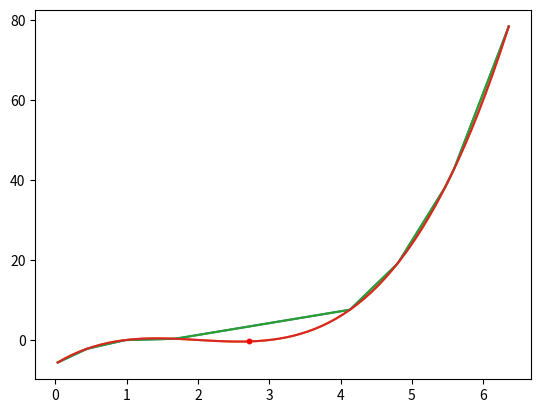

Recreate this plot in Python.
import matplotlib.pyplot as plt

x = [0.0328, 0.4440, 0.9784, 1.6778, 4.1312, 4.7896, 4.8144, 5.4640, 5.5928, 6.3488, 6.3584]
y = [-5.6456, -2.2113, -0.0446, 0.2889, 7.5487, 18.9187, 19.4780, 38.1016, 42.7838, 77.8960, 78.4322]
f = {}
for i in range(len(x)):
    f[x[i]] = y[i]

def dif(curx):
    return (f[curx[1]] - f[curx[0]])/(curx[1] - curx[0]) if len(curx) == 2 else (dif(curx[1:]) - dif(curx[:-1]))/(curx[-1]- curx[0])

def inewton(n, x0):
    s = y[0]
    for i in range(1, n+1):
        mul = 1
        for j in range(i):
            mul *= x0-x[j]
        mul *= dif(x[:(i+1)])
        s += mul
    return s

def aitken(x0, a, b):
    f1 = y[a] if b - a == 1 else aitken(x0, a, b - 1)
    f2 = y[b] if b - a == 1 else aitken(x0, a + 1, b)
    return (1/(x[b]-x[a])) * ((x0-x[a])*f2 - (x0-x[b])*f1)


dots = [x[0]]
while dots[-1] < x[-1]:
    dots.append(dots[-1]+0.1)
dots[-1] = x[-1]

newton_y = [inewton(10, i) for i in dots]
aitken_y = [aitken(i, 0 ,10) for i in dots]

plt.plot(x, y)
plt.plot(dots, newton_y)
plt.plot([2.7176], inewton(10, 2.7176), color='red', marker='o', markersize=3)
print(inewton(10, 2.7176))
#plt.plot(dots, aitken_y)
#plt.plot([6.2212], aitken(6.2212, 0, 10), color='red', marker='o', markersize=3)
#print(aitken(6.2212, 0, 10))

#plt.plot(dots, aitken_y)
#plt.plot([1.9], aitken(1.9, 0, 10), color='red', marker='o', markersize=3)
#print(aitken(1.9, 0, 10))
plt.plot(x, y)
plt.plot(dots, aitken_y)
plt.plot([2.7176], aitken(2.7176, 0, 10), color='red', marker='o', markersize=3)
print(aitken(2.7176, 0, 10))
plt.show()

